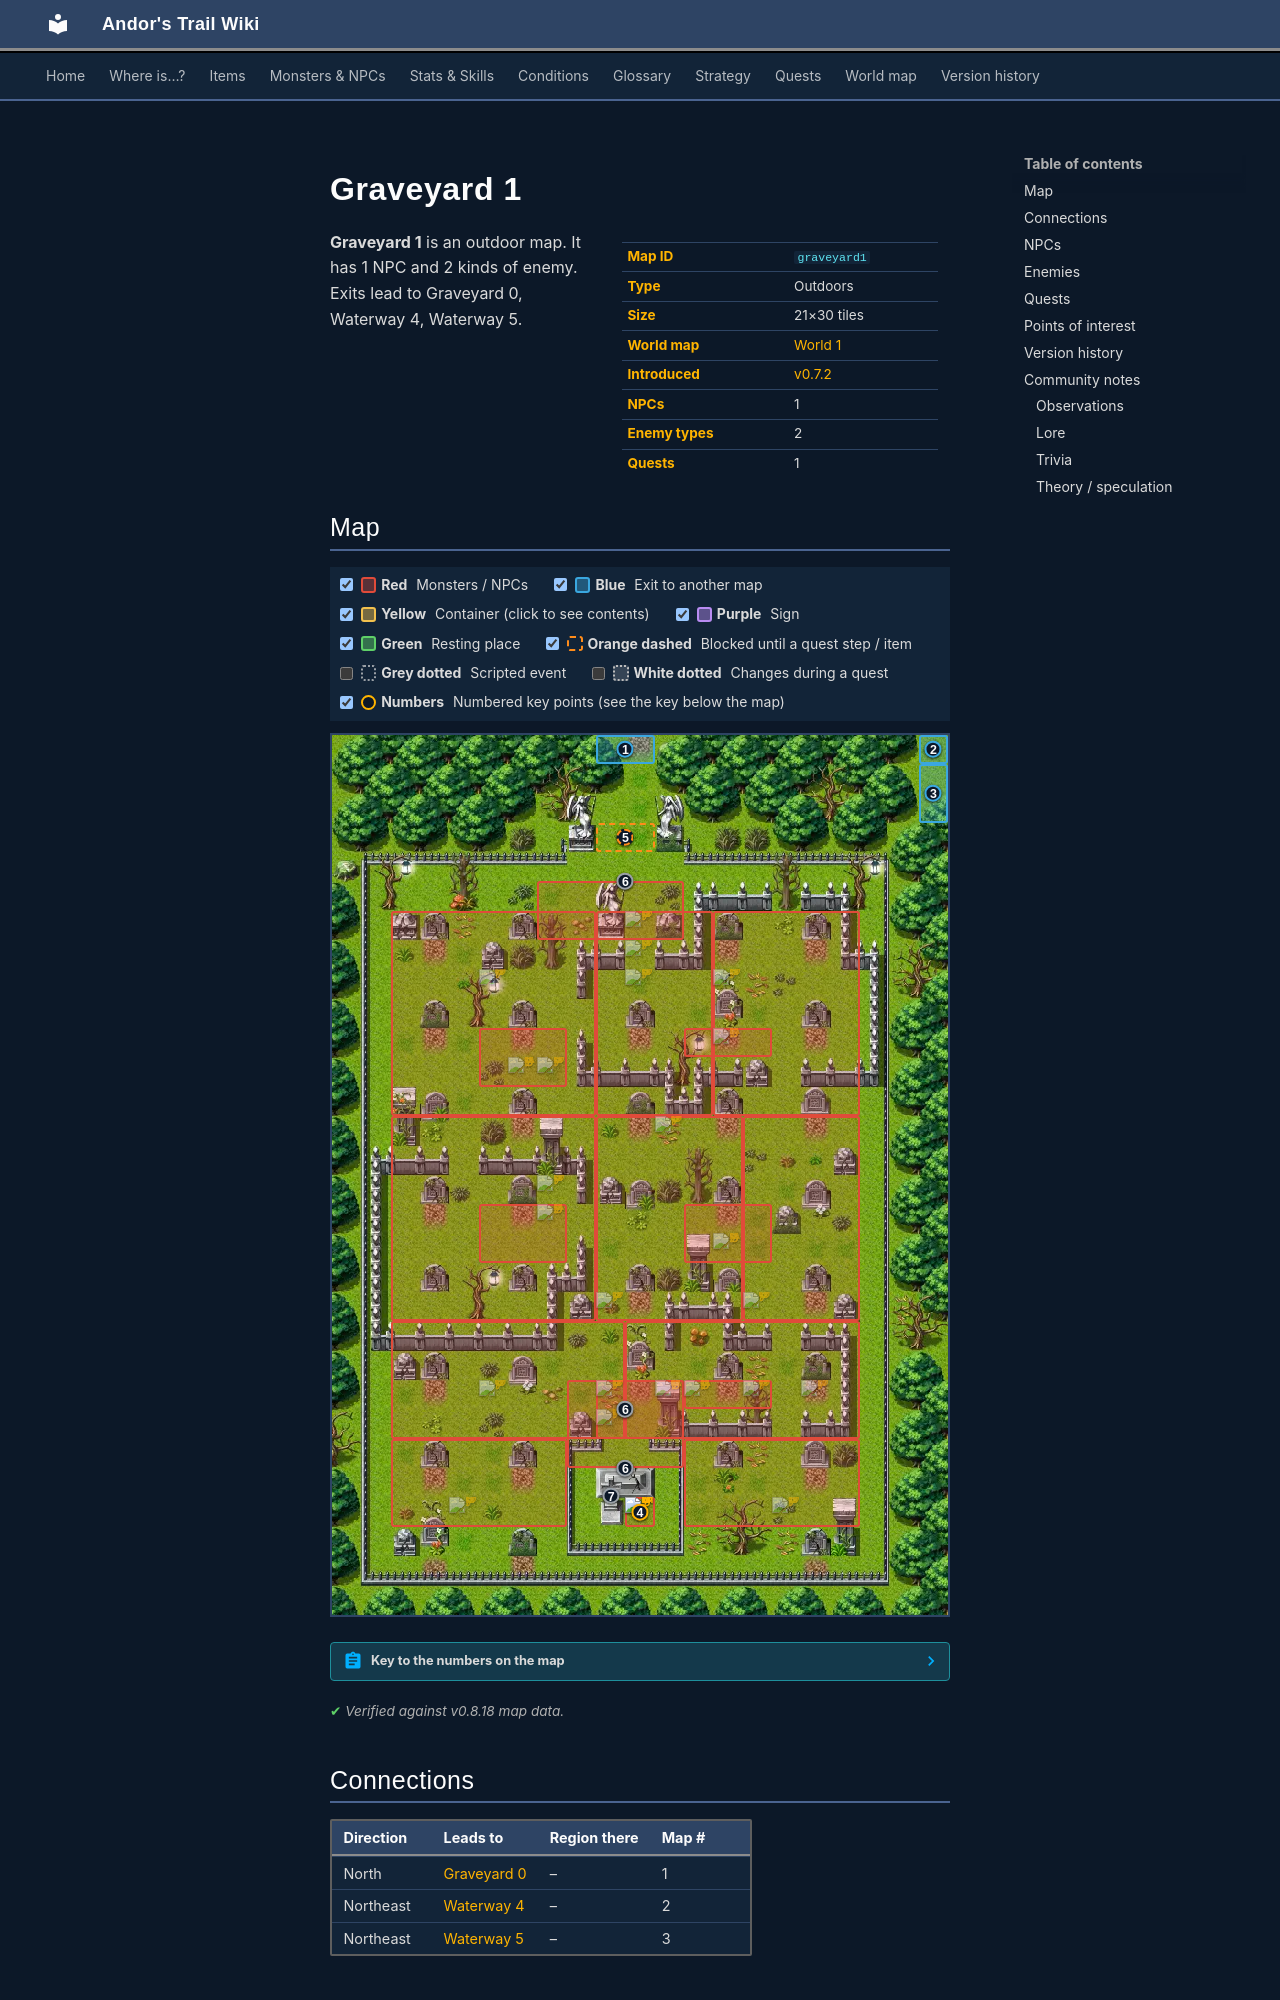

repository: asdfghjkl628/Andor-s-Trail-Wikiiii · page: maps/graveyard1/index.html · generator: mkdocs

---
description: "Graveyard 1 is an outdoor location in Andor's Trail. NPCs: Graveyard king. Enemies: Graveyard corpse, Angry graveyard corpse. Exits to Graveyard 0, Waterway 4, Waterway 5."
---

# Graveyard 1

<div class="infobox" markdown>

| | |
|---|---|
| **Map ID** | `graveyard1` |
| **Type** | Outdoors |
| **Size** | 21×30 tiles |
| **World map** | [World 1](index.md) |
| **Introduced** | [v0.7.2](../versions/0.7.2.md) |
| **NPCs** | 1 |
| **Enemy types** | 2 |
| **Quests** | 1 |

</div>

**Graveyard 1** is an outdoor map. It has 1 NPC and 2 kinds of enemy. Exits lead to Graveyard 0, Waterway 4, Waterway 5.
